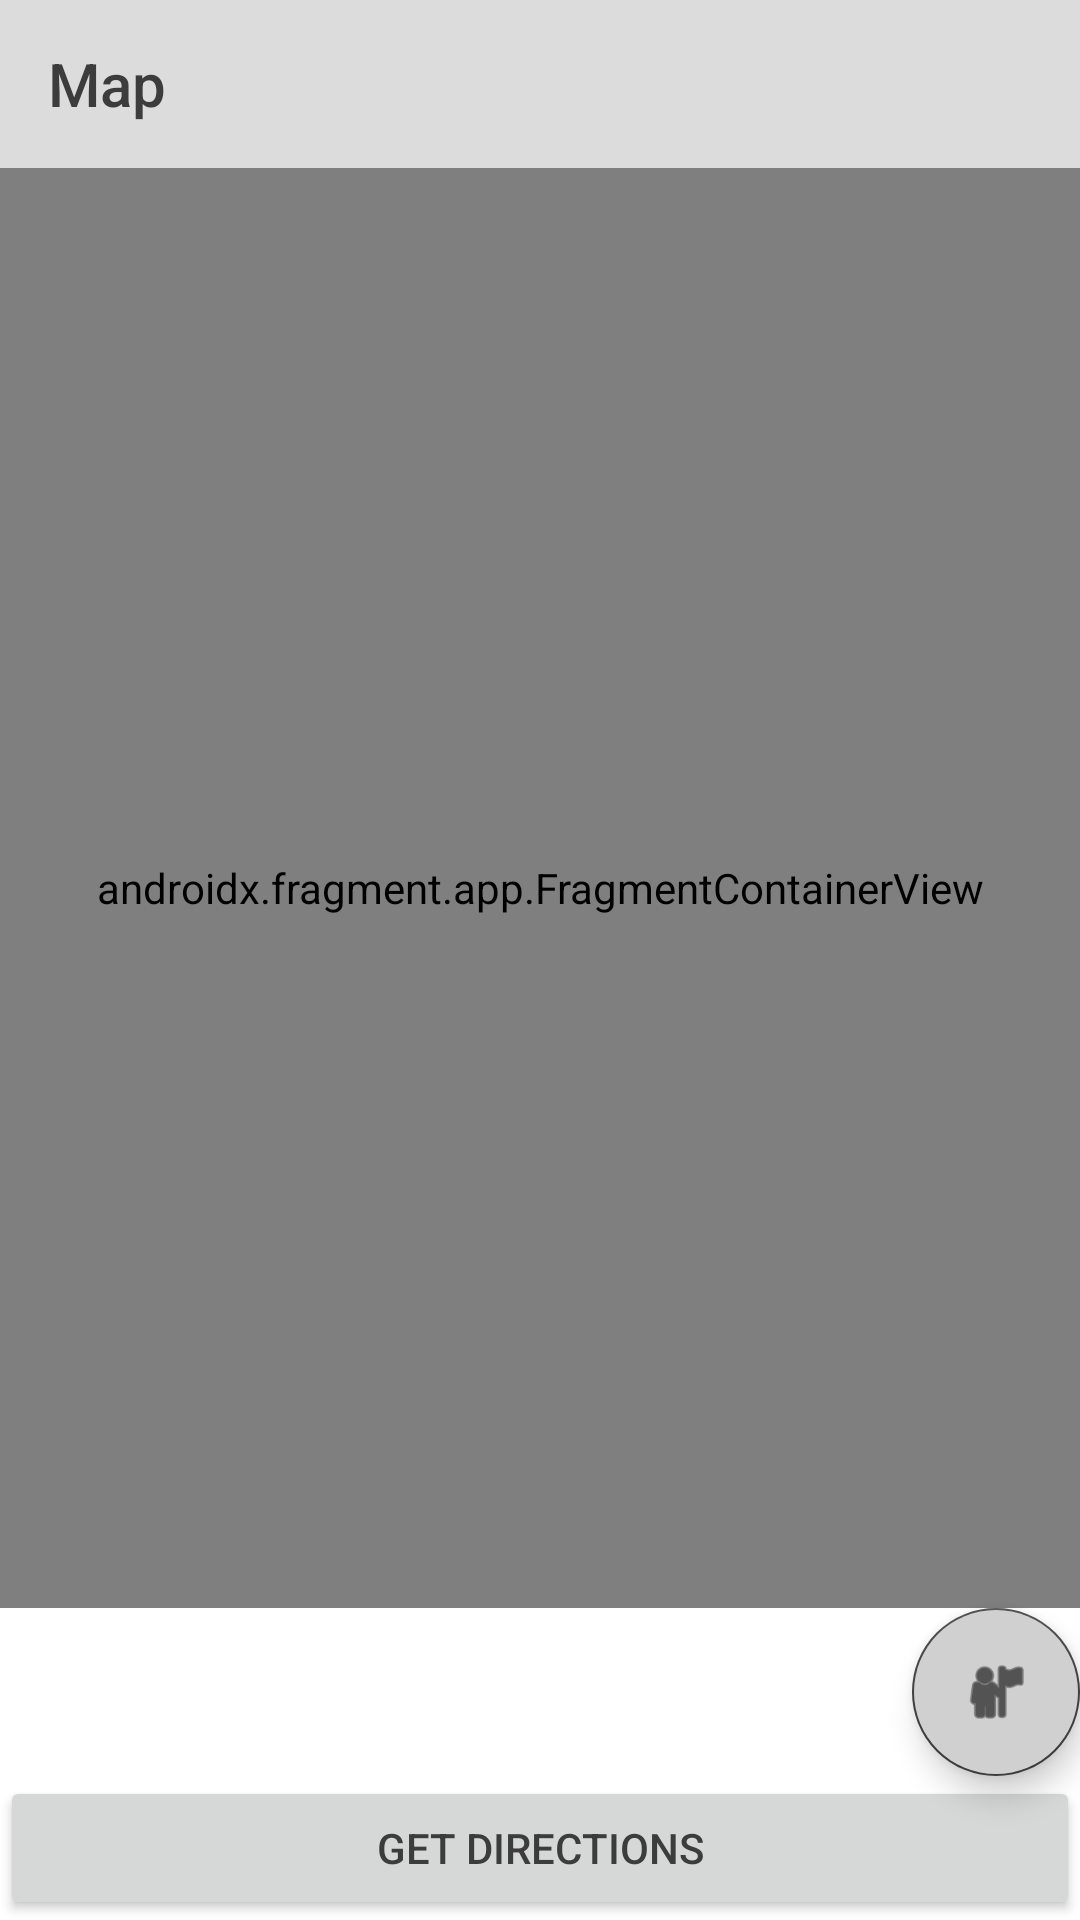

This screen was rendered from an Android layout file. Write that file and the resources it references.
<!-- AndroidManifest.xml: application theme Theme.ScavengerHunt -->
<!-- res/layout/activity_map.xml -->
<?xml version="1.0" encoding="utf-8"?>
<LinearLayout
    xmlns:android="http://schemas.android.com/apk/res/android"
    xmlns:app="http://schemas.android.com/apk/res-auto"
    android:layout_width="match_parent"
    android:layout_height="match_parent"
    android:fitsSystemWindows="true"
    android:orientation="vertical">

    <com.google.android.material.appbar.MaterialToolbar
        android:id="@+id/toolbar"
        style="@style/Widget.App.Toolbar"
        android:layout_width="match_parent"
        android:layout_height="?attr/actionBarSize"
        app:title="Map" />

    <FrameLayout
        android:layout_width="match_parent"
        android:layout_height="0dp"
        android:layout_weight="1">

        <androidx.fragment.app.FragmentContainerView
            android:id="@+id/map"
            android:name="com.google.android.gms.maps.SupportMapFragment"
            android:layout_width="match_parent"
            android:layout_height="match_parent"/>

    </FrameLayout>

    <com.google.android.material.floatingactionbutton.FloatingActionButton
        android:id="@+id/float_btn_myplace"
        android:layout_width="wrap_content"
        android:layout_height="wrap_content"
        android:backgroundTint="#D0D0D0"
        android:clickable="true"
        android:contentDescription="My location"
        android:focusable="true"
        android:layout_gravity = "end"
        app:srcCompat="@android:drawable/ic_menu_myplaces" />

    <Button
        android:id="@+id/btnDirections"
        android:layout_width="match_parent"
        android:layout_height="wrap_content"
        android:text="Get Directions" />
</LinearLayout>
<!-- resources referenced by this layout -->
<resources>
  <style name="Widget.App.Toolbar" parent="Widget.AppCompat.Toolbar">
          <item name="android:background">@color/grey_light</item>
          <item name="titleTextColor">@color/text</item>
      </style>
  <style name="Theme.ScavengerHunt" parent="Theme.MaterialComponents.Light.NoActionBar">
          <item name="colorPrimary">@color/dark</item>
          <item name="colorPrimaryDark">@color/dark</item>
          <item name="colorSecondary">@color/dark</item>
          <item name="android:windowBackground">@color/white</item>
          <item name="android:textColor">@color/text</item>
      </style>
  <color name="grey_light">#DCDCDC</color>
  <color name="text">#3C3C3C</color>
  <color name="dark">#404040</color>
  <color name="white">#FFFFFF</color>
</resources>
